Run: headless pygame with SDL's dummy video driver; simulated clock (each Clock.tick advances the game by its frame time, no real sleeping); random seed 0; keys injected as events and as key.get_pressed() state; no mouse input.
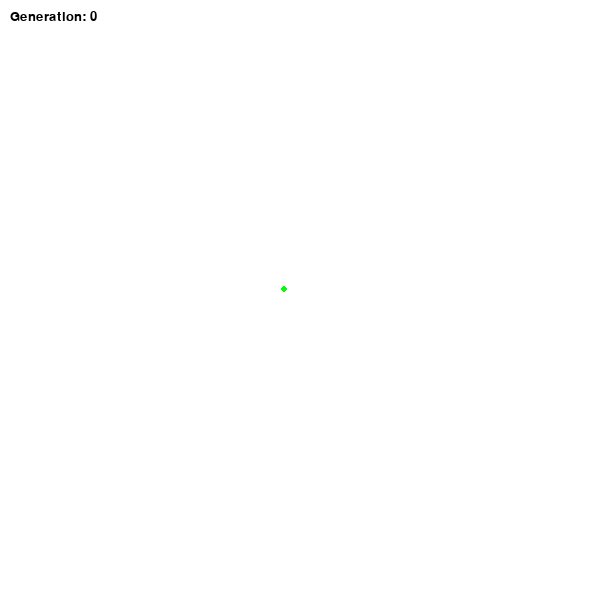
Frame 1 of 4 · flips 1–60 · no input
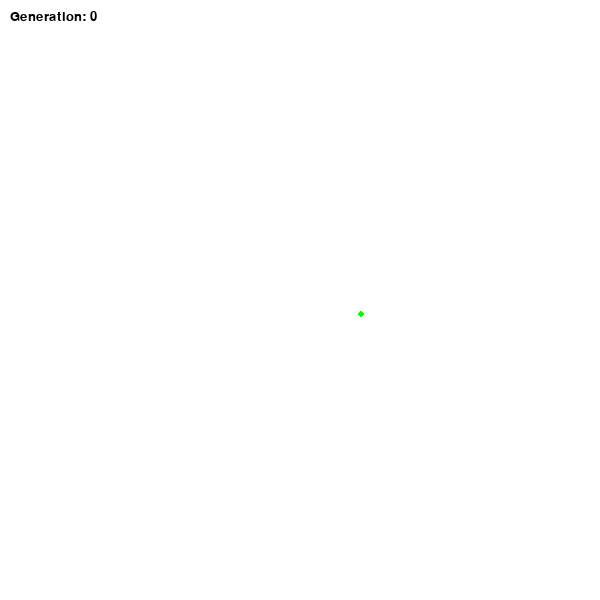
Frame 2 of 4 · flips 61–180 · tapped SPACE, RETURN · held RIGHT (→), D
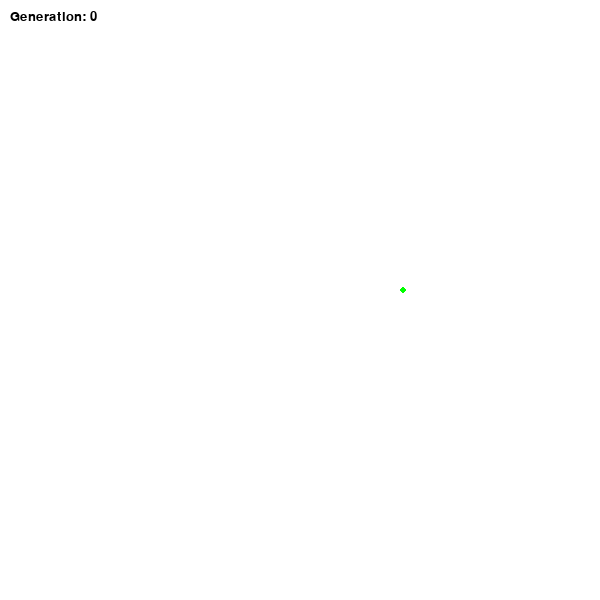
Frame 3 of 4 · flips 181–300 · held DOWN (↓), S
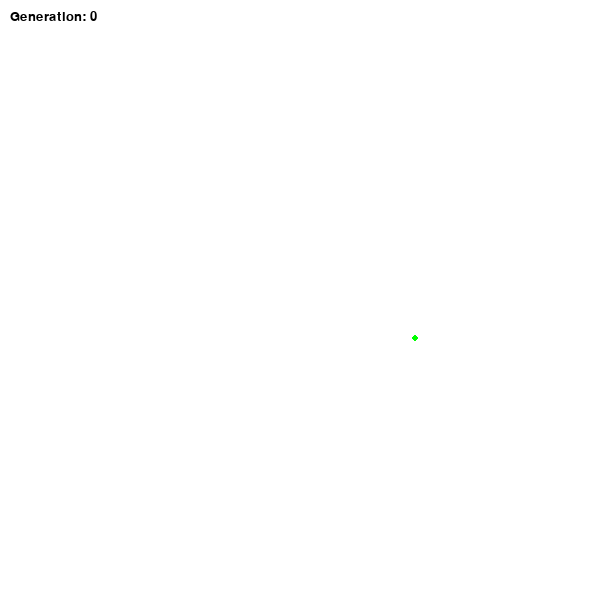
Frame 4 of 4 · flips 301–420 · held LEFT (←), A, UP (↑), W

The pygame program that drew these frames:

import pygame as pg
import random
import math
import copy

pg.font.init()

GENERATIONS = 1000
WIDTH = 600
HEIGHT = 600
POPULATION = 500
MATING_POOL_SIZE = POPULATION // 10
MUTATION_PROB = 0.05
ELITISM = 15
GOAL_SIZE = 10
GOAL_RADIUS = GOAL_SIZE // 2
GOAL_REWARD = 100
DOTS_XVEL = 5
DOTS_RADIUS = 3
POSITION = WIDTH // 2, HEIGHT // 2


class Dot:
    VEL = pg.Vector2((DOTS_XVEL, 0))
    RADIUS = DOTS_RADIUS
    LIVE_COLOR = 'green'
    DEAD_COLOR = 'gray'
    
    def __init__(self, position, moves=None):
        self.position = pg.Vector2(position)
        self.directions = [] if moves is None else moves
        self.move_idx = 0
        self.alive = True
        
    def move(self):
        if self.move_idx < len(self.directions):
            direction = self.directions[self.move_idx]
        else:
            direction = self.VEL.rotate(random.randrange(360))
            self.directions.append(direction)
        
        self.position += direction
        self.move_idx += 1
    
    def draw(self, surface):
        if self.alive:
            pg.draw.circle(surface, self.LIVE_COLOR, self.position, self.RADIUS)
        else:
            pg.draw.circle(surface, self.DEAD_COLOR, self.position, self.RADIUS)
            

if __name__ == '__main__':
    window = pg.display.set_mode((WIDTH, HEIGHT))
    pg.display.set_caption('Dots Simulation')
    clock = pg.time.Clock()
    font = pg.font.SysFont('comicsans', 20)
    
    for i in range(GENERATIONS):
        dot = Dot(POSITION)
        while dot.alive:
            for e in pg.event.get():
                if e.type == pg.QUIT:
                    pg.quit()
                    quit()
                    
            dot.move()
            
            if dot.position.x < 0 or dot.position.x > WIDTH or \
                   dot.position.y < 0 or dot.position.y > HEIGHT:
                dot.alive = False
            
            
            window.fill('white')
            dot.draw(window)
            
            gen_text = font.render('Generation: ' + str(i), 1, 'black')
            window.blit(gen_text, (10, 10))
            
            pg.display.flip()
            clock.tick(60)
        print('Generation', i, dot.move_idx, dot.directions[:3])
            
